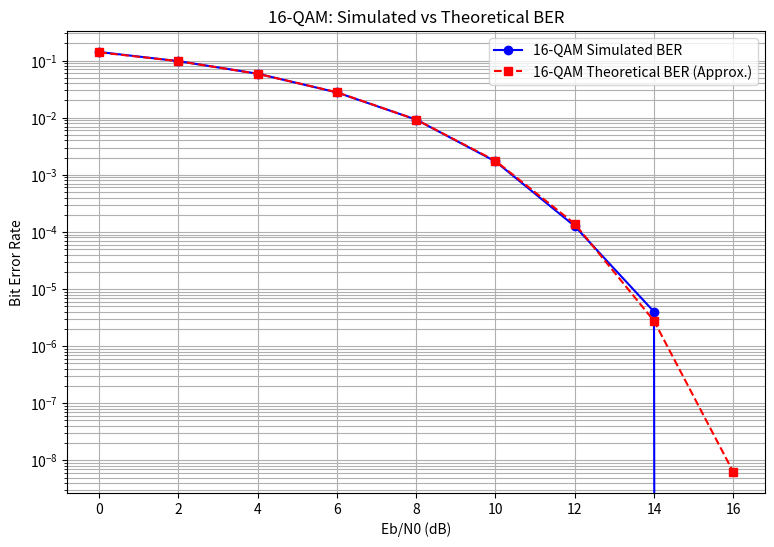
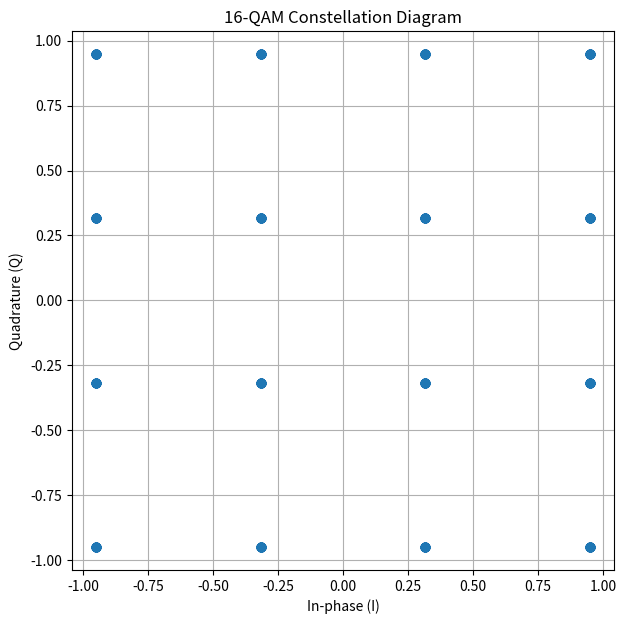

Write Python code to recreate these figures, in order.
import numpy as np
import matplotlib.pyplot as plt
from math import erfc, sqrt

# Simulation parameters
num_bits = 1000000
snr_values = np.arange(0, 17, 2)

# Generate random bits
bits = np.random.randint(0, 2, num_bits)

# Group bits into 4-bit symbols
bit_groups = bits.reshape(-1, 4)

# Gray-coded 16-QAM mapping
levels = np.array([-3, -1, 1, 3])

I_index = 2 * bit_groups[:, 0] + bit_groups[:, 1]
Q_index = 2 * bit_groups[:, 2] + bit_groups[:, 3]

I_map = np.array([-3, -1, 3, 1])
Q_map = np.array([-3, -1, 3, 1])

I = I_map[I_index] / np.sqrt(10)
Q = Q_map[Q_index] / np.sqrt(10)

# Create 16-QAM symbols
qam_signal = I + 1j * Q

simulated_ber = []
theoretical_ber = []

for snr_db in snr_values:

    # Convert Eb/N0 from dB to linear scale
    snr_linear = 10 ** (snr_db / 10)

    # Add AWGN noise
    noise_std = np.sqrt(1 / (8 * snr_linear))

    noise_I = np.random.normal(0, noise_std, len(I))
    noise_Q = np.random.normal(0, noise_std, len(Q))

    received = qam_signal + noise_I + 1j * noise_Q

    # Demodulation: find nearest amplitude level
    received_I = received.real * np.sqrt(10)
    received_Q = received.imag * np.sqrt(10)

    I_detect = np.digitize(received_I, [-2, 0, 2])
    Q_detect = np.digitize(received_Q, [-2, 0, 2])

    # Convert detected levels back to bits
    bit_lookup_1 = np.array([0, 0, 1, 1])
    bit_lookup_2 = np.array([0, 1, 1, 0])

    detected_bits = np.column_stack((
        bit_lookup_1[I_detect],
        bit_lookup_2[I_detect],
        bit_lookup_1[Q_detect],
        bit_lookup_2[Q_detect]
    )).flatten()

    # Calculate BER
    errors = np.sum(bits != detected_bits)
    ber = errors / num_bits
    simulated_ber.append(ber)

    # Theoretical Gray-coded 16-QAM BER approximation
    theoretical = (
        0.75 * 0.5 *
        erfc(sqrt(0.4 * snr_linear))
    )

    theoretical_ber.append(theoretical)

    print(
        f"SNR: {snr_db} dB | "
        f"Simulated BER: {ber:.8f} | "
        f"Theoretical BER: {theoretical:.8f}"
    )

# Plot BER comparison
plt.figure(figsize=(9, 6))

plt.semilogy(
    snr_values, simulated_ber,
    'bo-', label='16-QAM Simulated BER'
)

plt.semilogy(
    snr_values, theoretical_ber,
    'r--s', label='16-QAM Theoretical BER (Approx.)'
)

plt.xlabel("Eb/N0 (dB)")
plt.ylabel("Bit Error Rate")
plt.title("16-QAM: Simulated vs Theoretical BER")
plt.legend()
plt.grid(True, which="both")
plt.show()

# Plot constellation diagram
plt.figure(figsize=(7, 7))

plt.scatter(
    qam_signal.real[:500],
    qam_signal.imag[:500],
    marker='o'
)

plt.xlabel("In-phase (I)")
plt.ylabel("Quadrature (Q)")
plt.title("16-QAM Constellation Diagram")
plt.grid(True)
plt.axis("equal")
plt.show()
